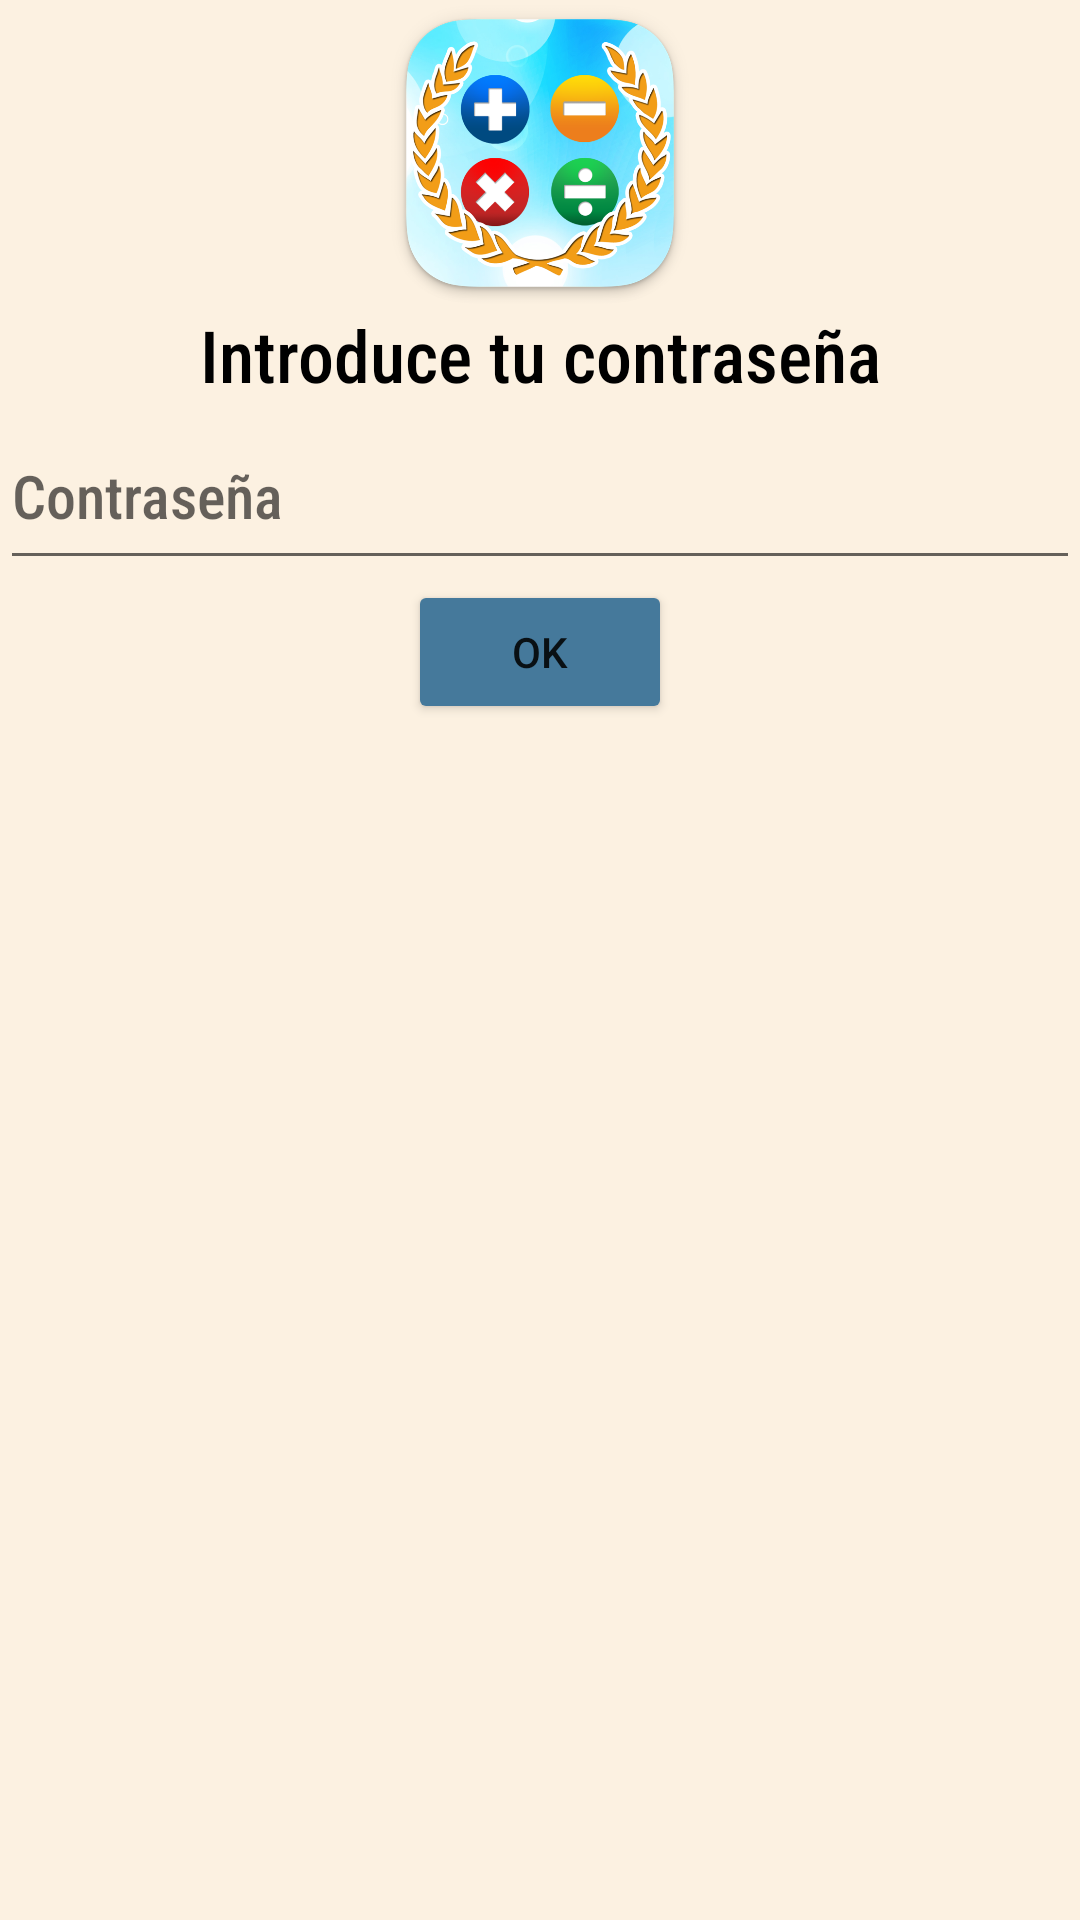

Here is an Android app screen rendered from its layout file. Give the layout XML and the strings, colors and styles it references.
<!-- AndroidManifest.xml: application theme Theme.MultiplicationMaster_V2 -->
<!-- res/layout/password_dialog.xml -->
<?xml version="1.0" encoding="utf-8"?>
<androidx.constraintlayout.widget.ConstraintLayout xmlns:android="http://schemas.android.com/apk/res/android"
    xmlns:app="http://schemas.android.com/apk/res-auto"
    xmlns:tools="http://schemas.android.com/tools"
    android:layout_width="match_parent"
    android:layout_height="match_parent">

    <LinearLayout
        android:id="@+id/passwordDialog"
        android:layout_width="match_parent"
        android:layout_height="match_parent"
        android:background="@color/background"
        android:orientation="vertical">

        <ImageView
            android:id="@+id/img_logoPasswordDialog"
            android:layout_width="match_parent"
            android:layout_height="102dp"
            android:src="@drawable/appicon"
            app:srcCompat="@drawable/appicon"
            tools:layout_editor_absoluteX="0dp"
            tools:layout_editor_absoluteY="0dp" />

        <TextView
            android:id="@+id/txv_tittlePassword"
            android:layout_width="match_parent"
            android:layout_height="wrap_content"
            android:fontFamily="sans-serif-condensed-medium"
            android:text="@string/tittle_passwordDialog"
            android:textAlignment="center"
            android:textColor="#000000"
            android:textSize="24sp"
            tools:layout_editor_absoluteX="0dp"
            tools:layout_editor_absoluteY="114dp" />

        <EditText
            android:id="@+id/edt_passwordDialog"
            android:layout_width="match_parent"
            android:layout_height="59dp"
            android:ems="10"
            android:fontFamily="sans-serif-condensed-medium"
            android:hint="Contraseña"
            android:inputType="textPassword"
            android:textSize="20sp"
            tools:layout_editor_absoluteX="0dp"
            tools:layout_editor_absoluteY="146dp" />

        <Button
            android:id="@+id/btn_passwordDialog"
            android:layout_width="wrap_content"
            android:layout_height="wrap_content"
            android:layout_gravity="center"
            android:backgroundTint="@color/blue_500"
            android:text="@android:string/ok"
            tools:layout_editor_absoluteX="161dp"
            tools:layout_editor_absoluteY="205dp" />

    </LinearLayout>
</androidx.constraintlayout.widget.ConstraintLayout>
<!-- resources referenced by this layout -->
<resources>
  <color name="background">#fcf1e1</color>
  <color name="blue_500">#45799B</color>
  <!-- drawable appicon: png bitmap (drawable, 319539 bytes) -->
  <string name="tittle_passwordDialog">Introduce tu contraseña</string>
  <style name="Theme.MultiplicationMaster_V2" parent="Theme.MaterialComponents.DayNight.NoActionBar">
          
          <item name="colorPrimary">@color/blue_500</item>
          <item name="colorPrimaryVariant">@color/blue_700</item>
          <item name="colorOnPrimary">@color/white</item>
          
          <item name="colorSecondary">@color/teal_200</item>
          <item name="colorSecondaryVariant">@color/teal_700</item>
          <item name="colorOnSecondary">@color/black</item>
          
          <item name="android:statusBarColor">@color/black</item>
          
      </style>
  <color name="blue_700">#1B5276</color>
  <color name="white">#FFFFFFFF</color>
  <color name="teal_200">#FF03DAC5</color>
  <color name="teal_700">#FF018786</color>
  <color name="black">#FF000000</color>
</resources>
